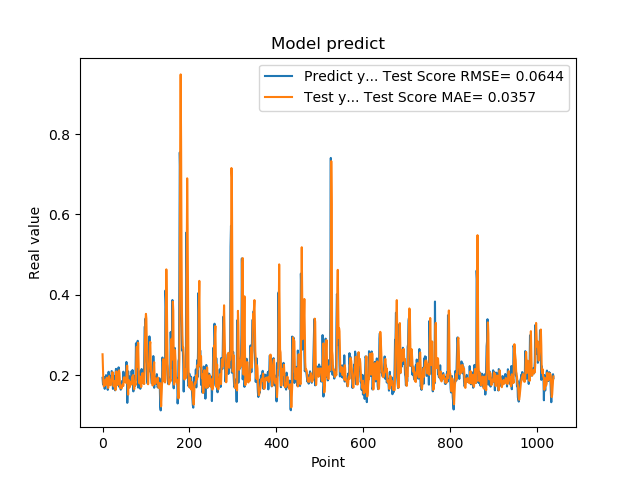

Data behind this chart, as committed beside it:
1.935185045003890991e-01, 2.521123537795637581e-01
1.787700653076171875e-01, 2.172964784317245601e-01
1.761920750141144076e-01, 1.816253002657258198e-01
1.861467957496643066e-01, 1.721048965895328187e-01
1.954913884401321134e-01, 1.765003839335432256e-01
1.660518944263458530e-01, 1.869904377294339115e-01
1.907722949981689176e-01, 1.770494282618015058e-01
1.898660957813262939e-01, 1.753836974847480801e-01
2.001174986362457275e-01, 1.860431518551800001e-01
1.948629021644592563e-01, 1.916966723628271696e-01
1.779100298881530762e-01, 1.940401908244291929e-01
1.810636967420578003e-01, 1.819894529918885118e-01
1.635809391736984530e-01, 1.741146875728687426e-01
1.916799396276473999e-01, 1.682338981534779176e-01
2.085516005754470825e-01, 1.750354281647389376e-01
1.828240007162094394e-01, 1.978130625469338710e-01
1.857409924268722534e-01, 1.924814250826801520e-01
1.752161234617233276e-01, 1.793764851559239426e-01
1.845117062330245972e-01, 1.754403378457847495e-01
1.984785944223403931e-01, 1.750975821013338873e-01
1.841159015893935880e-01, 1.880359715376773710e-01
2.104043960571288785e-01, 1.872326549125367667e-01
2.088565975427627841e-01, 1.953819609558167802e-01
1.900728046894073209e-01, 2.077393205095980910e-01
1.658952832221984863e-01, 1.963865468480838761e-01
1.852532625198364535e-01, 1.739159571422303208e-01
1.799222826957702359e-01, 1.720731971412076677e-01
1.978618204593658447e-01, 1.774247013461557332e-01
1.711323857307434082e-01, 1.854933397629263958e-01
1.623787879943847379e-01, 1.806087316800950859e-01
2.059821039438247958e-01, 1.631645974496068741e-01
2.158481031656264981e-01, 1.835200715207787603e-01
1.768843084573745450e-01, 2.095483352628159934e-01
1.834106147289275845e-01, 1.939915233044103571e-01
1.805770993232727051e-01, 1.751120316680963851e-01
2.012096941471099854e-01, 1.767189987556868624e-01
2.066745012998580933e-01, 1.879090716847127696e-01
2.195876985788345337e-01, 2.015286092973558596e-01
1.944769918918609619e-01, 2.121838700736707328e-01
1.704634428024291992e-01, 2.049712256544616584e-01
1.750701963901519775e-01, 1.783412387676387711e-01
1.796004772186279297e-01, 1.683213238500288755e-01
1.640222966670989990e-01, 1.722050916464165915e-01
1.769366562366485596e-01, 1.676845371236724003e-01
1.781685650348663330e-01, 1.669305735076245800e-01
1.855484992265701294e-01, 1.721604111669983173e-01
1.732649058103561401e-01, 1.769916566716199513e-01
1.832000017166137418e-01, 1.744750694081545206e-01
2.088083624839782715e-01, 1.735627792104573464e-01
1.873752027750015536e-01, 1.939421476478111472e-01
1.986005455255508423e-01, 1.949467137037740605e-01
1.863885968923568726e-01, 1.895155593334811039e-01
1.885485500097274780e-01, 1.885036154816905063e-01
1.833238750696182529e-01, 1.829177005362044028e-01
2.096922993659972867e-01, 1.811178678442897094e-01
2.330529242753982544e-01, 1.945636861357228353e-01
2.151579260826110562e-01, 2.220639595779527187e-01
1.312076449394226074e-01, 2.239487331434061590e-01
1.684847325086593628e-01, 1.755513983687876645e-01
2.097207009792327881e-01, 1.515363595788678519e-01
1.697814613580703458e-01, 1.882675822298205959e-01
... 979 more rows
